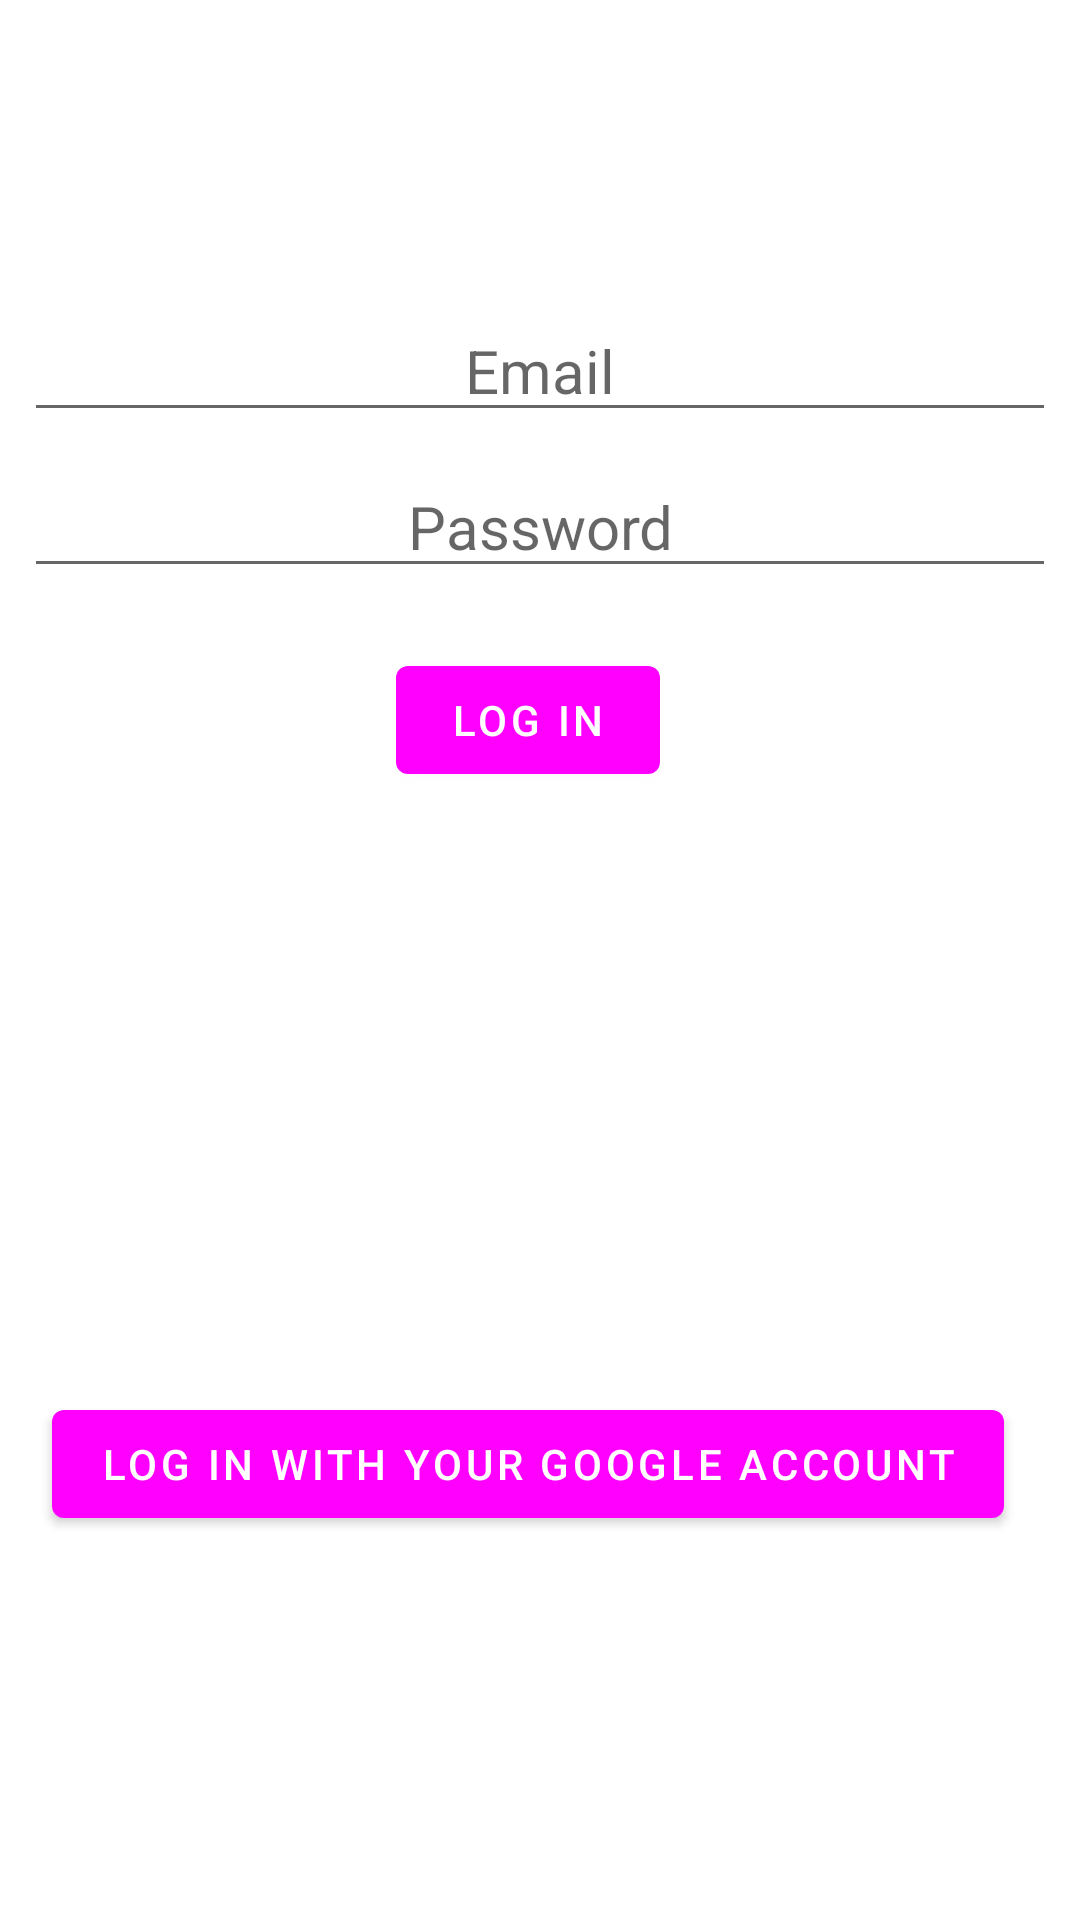

Here is an Android app screen rendered from its layout file. Give the layout XML and the strings, colors and styles it references.
<!-- AndroidManifest.xml: application theme Theme.RecipesApp -->
<!-- res/layout/activity_login.xml -->
<?xml version="1.0" encoding="utf-8"?>
<androidx.constraintlayout.widget.ConstraintLayout xmlns:android="http://schemas.android.com/apk/res/android"
    xmlns:app="http://schemas.android.com/apk/res-auto"
    xmlns:tools="http://schemas.android.com/tools"
    android:layout_width="match_parent"
    android:layout_height="match_parent"
    tools:context=".LoginActivity">



    <EditText
        android:id="@+id/ETemail"
        android:layout_width="match_parent"
        android:layout_height="wrap_content"
        android:layout_marginStart="8dp"
        android:layout_marginTop="100dp"
        android:layout_marginEnd="8dp"
        android:textAlignment="center"
        android:textSize="20sp"
        android:hint="Email"
        android:inputType="textEmailAddress"
        app:layout_constraintEnd_toEndOf="parent"
        app:layout_constraintStart_toStartOf="parent"
        app:layout_constraintTop_toTopOf="parent" />

    <EditText
        android:id="@+id/ETpassword"
        android:layout_width="match_parent"
        android:layout_height="wrap_content"
        android:layout_marginStart="8dp"
        android:layout_marginTop="8dp"
        android:layout_marginEnd="8dp"
        android:textAlignment="center"
        android:textSize="20sp"
        android:hint="Password"
        android:textColor="@color/black"
        android:inputType="textPassword"
        app:layout_constraintEnd_toEndOf="parent"
        app:layout_constraintStart_toStartOf="parent"
        app:layout_constraintTop_toBottomOf="@+id/ETemail" />


    <Button
        android:id="@+id/buttonLogin"
        android:layout_width="wrap_content"
        android:layout_height="wrap_content"
        android:layout_marginTop="20dp"
        android:layout_marginEnd="8dp"
        android:text="Log in"
        app:layout_constraintEnd_toEndOf="parent"
        app:layout_constraintStart_toStartOf="parent"
        app:layout_constraintTop_toBottomOf="@+id/ETpassword" />


    <Button
        android:id="@+id/buttonLoginGoogle"
        android:layout_width="wrap_content"
        android:layout_height="wrap_content"
        android:layout_marginTop="200dp"
        android:layout_marginEnd="8dp"
        android:text="Log in with your Google account"
        app:layout_constraintEnd_toEndOf="parent"
        app:layout_constraintStart_toStartOf="parent"
        app:layout_constraintTop_toBottomOf="@+id/buttonLogin" />

</androidx.constraintlayout.widget.ConstraintLayout>
<!-- resources referenced by this layout -->
<resources>
  <color name="black">#FF000000</color>
  <style name="Theme.RecipesApp" parent="Theme.MaterialComponents.DayNight.DarkActionBar">
          
          <item name="colorPrimary">@color/scooter</item>
          <item name="colorPrimaryVariant">@color/bondi_blue</item>
          <item name="colorOnPrimary">@color/white</item>
          
          <item name="colorSecondary">@color/french_rose</item>
          <item name="colorSecondaryVariant">@color/lipstick</item>
          <item name="colorOnSecondary">@color/white</item>
          
          <item name="android:statusBarColor" tools:targetApi="l">?attr/colorPrimaryVariant</item>
          
      </style>
  <color name="white">#FFFFFFFF</color>
</resources>
